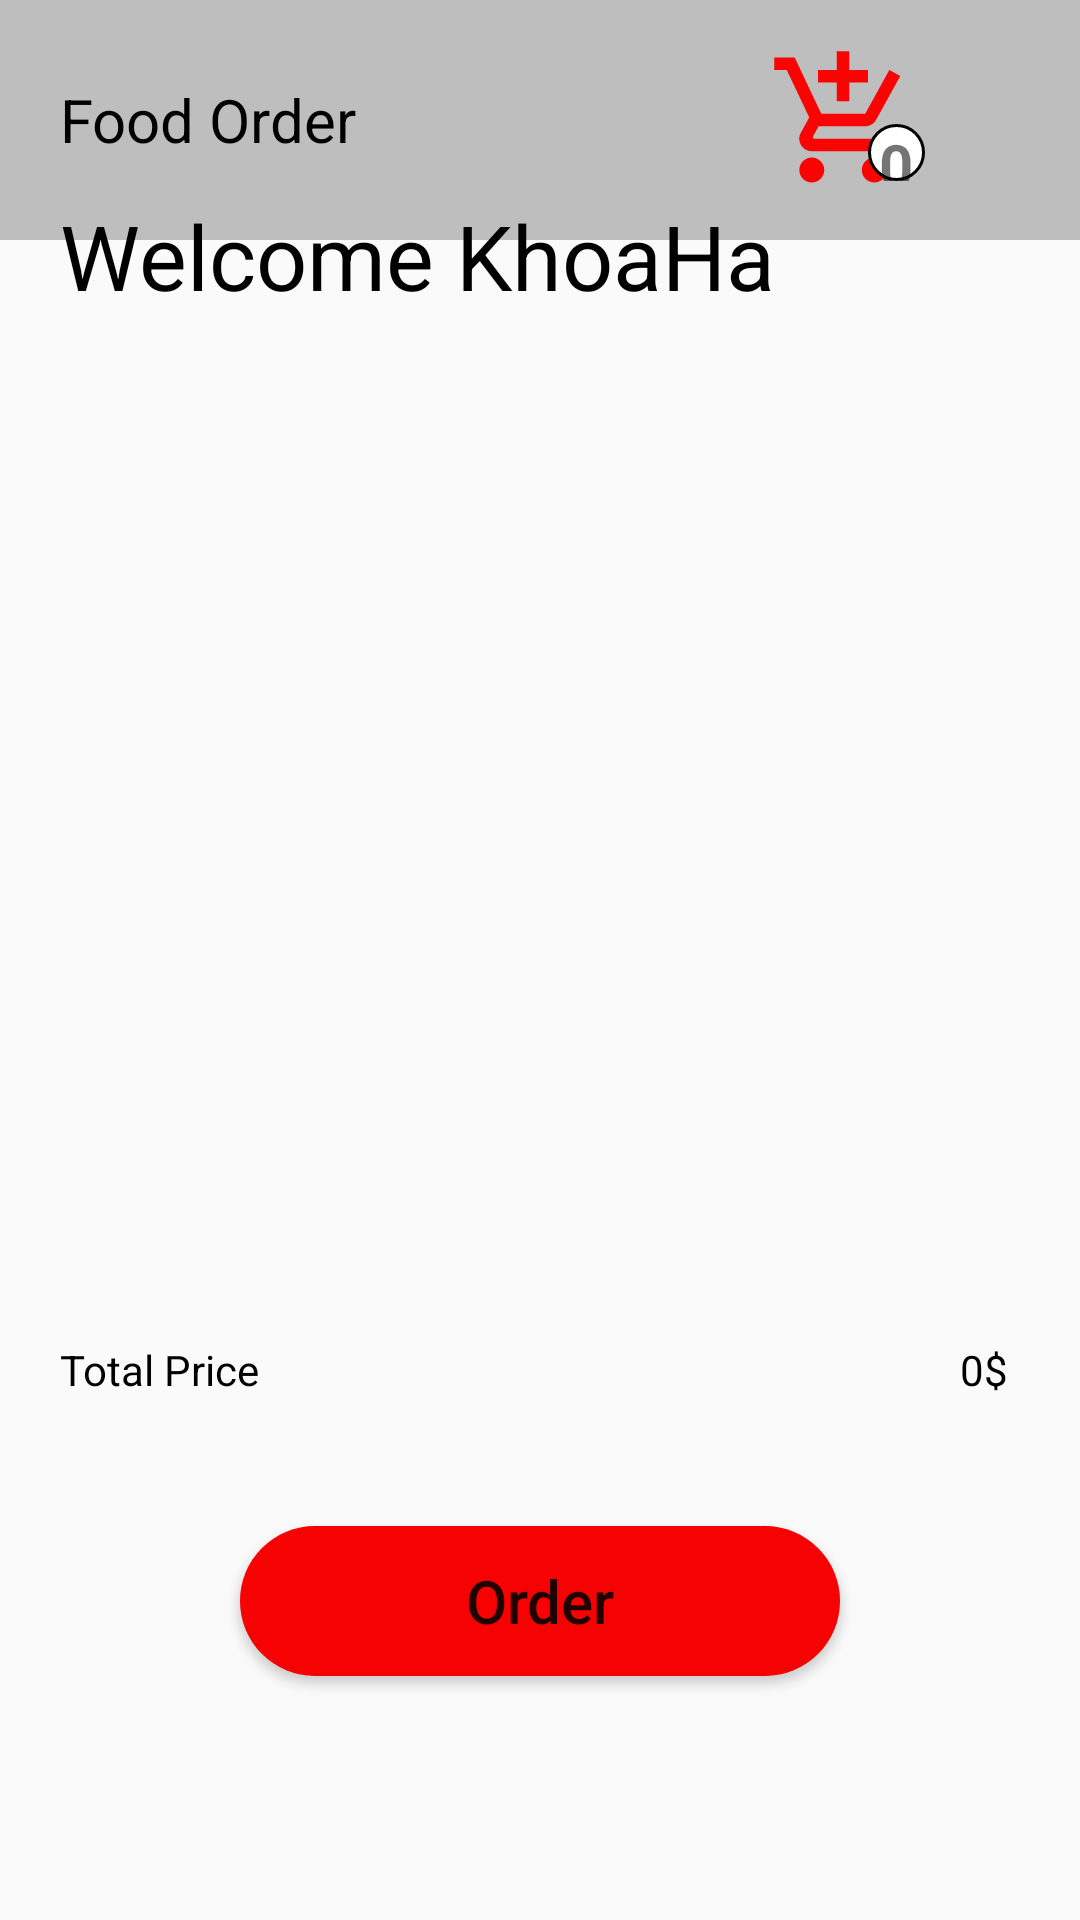

The Android layout XML behind this screen, and the referenced resources:
<!-- AndroidManifest.xml: application theme Theme.OrderFood -->
<!-- res/layout/activity_food_list.xml -->
<?xml version="1.0" encoding="utf-8"?>
<androidx.constraintlayout.widget.ConstraintLayout xmlns:android="http://schemas.android.com/apk/res/android"
    xmlns:app="http://schemas.android.com/apk/res-auto"
    xmlns:tools="http://schemas.android.com/tools"
    android:layout_width="match_parent"
    android:layout_height="match_parent"
    tools:ignore="MissingConstraints">

    <LinearLayout
        android:id="@+id/ln1"
        android:layout_width="match_parent"
        android:layout_height="0dp"
        android:background="#BEBEBE"
        android:orientation="horizontal"
        app:layout_constraintTop_toTopOf="parent">

        <TextView
            android:layout_width="24dp"
            android:layout_height="match_parent"
            android:layout_marginLeft="20dp"
            android:layout_weight="1"
            android:gravity="center_vertical"
            android:text="@string/food_oder"
            android:textColor="@color/black"
            android:textSize="20sp" />

        <androidx.constraintlayout.widget.ConstraintLayout
            android:layout_width="0dp"
            android:layout_height="match_parent"
            android:layout_weight="1">

            <ImageButton
                android:id="@+id/imgGioHang"
                android:layout_width="80dp"
                android:layout_height="80dp"
                android:background="@null"
                android:src="@drawable/ic_baseline_add_shopping_cart_24"
                app:layout_constraintBottom_toBottomOf="parent"
                app:layout_constraintLeft_toLeftOf="parent"
                app:layout_constraintRight_toRightOf="parent"
                app:layout_constraintTop_toTopOf="parent" />

            <TextView
                android:id="@+id/tvSL"
                android:layout_width="19dp"
                android:layout_height="19dp"
                android:background="@drawable/custom_so_luong"
                android:gravity="center"
                android:text="0"
                android:textSize="20dp"
                android:textStyle="bold"
                app:layout_constraintBottom_toBottomOf="parent"
                app:layout_constraintHorizontal_bias="0.629"
                app:layout_constraintLeft_toLeftOf="parent"
                app:layout_constraintRight_toRightOf="parent"
                app:layout_constraintTop_toTopOf="@+id/imgGioHang"
                app:layout_constraintVertical_bias="0.68" />

        </androidx.constraintlayout.widget.ConstraintLayout>
    </LinearLayout>

    <TextView
        android:id="@+id/tv1"
        android:layout_width="300dp"
        android:layout_height="wrap_content"
        android:layout_marginLeft="20dp"
        android:layout_marginTop="20dp"
        android:layout_marginBottom="570dp"
        android:text="Welcome KhoaHa"
        android:textColor="@color/black"
        android:textSize="30dp"
        app:layout_constraintBottom_toBottomOf="parent"
        app:layout_constraintLeft_toLeftOf="parent"
        app:layout_constraintTop_toBottomOf="@+id/ln1" />

    <ListView
        android:id="@+id/lvFood"
        android:layout_width="match_parent"
        android:layout_height="300dp"
        android:layout_margin="20dp"
        android:layout_weight="6"
        android:background="@drawable/custom_listview"
        app:layout_constraintBottom_toBottomOf="parent"
        app:layout_constraintTop_toBottomOf="@+id/tv1"
        app:layout_constraintVertical_bias="0.01"
        tools:layout_editor_absoluteX="20dp" />

    <TextView

        android:layout_width="wrap_content"
        android:layout_height="wrap_content"
        android:layout_marginLeft="20dp"
        android:layout_marginTop="20dp"
        android:text="@string/total_price"
        android:textColor="@color/black"
        app:layout_constraintLeft_toLeftOf="parent"
        app:layout_constraintTop_toBottomOf="@+id/lvFood" />

    <TextView
        android:id="@+id/tvPrice"
        android:layout_width="20dp"
        android:layout_height="20dp"
        android:layout_marginTop="20dp"
        android:layout_marginRight="20dp"
        android:text="@string/money"
        android:textColor="@color/black"
        app:layout_constraintRight_toRightOf="parent"
        app:layout_constraintTop_toBottomOf="@+id/lvFood" />

    <Button
        android:id="@+id/btnOder"
        android:layout_width="200dp"
        android:layout_height="50dp"
        android:background="@drawable/custom_button_login"
        android:text="@string/button_name"
        android:textAllCaps="false"
        android:textSize="20dp"
        app:layout_constraintBottom_toBottomOf="parent"
        app:layout_constraintLeft_toLeftOf="parent"
        app:layout_constraintRight_toRightOf="parent"
        app:layout_constraintTop_toBottomOf="@id/lvFood" />

    <TextView
        android:id="@+id/tvFeebBack"
        android:layout_width="350dp"
        android:layout_height="40dp"
        android:text=""
        android:gravity="center"
        app:layout_constraintBottom_toBottomOf="parent"
        app:layout_constraintLeft_toLeftOf="parent"
        app:layout_constraintRight_toRightOf="parent"
        app:layout_constraintTop_toBottomOf="@+id/btnOder" />

</androidx.constraintlayout.widget.ConstraintLayout>
<!-- resources referenced by this layout -->
<resources>
  <!-- drawable custom_button_login (drawable) -->
  <?xml version="1.0" encoding="utf-8"?>
  <shape xmlns:android="http://schemas.android.com/apk/res/android">
      <solid android:color="#F60202"/>
      <corners android:radius="40dp"/>
  
  </shape>
  <!-- drawable custom_so_luong (drawable) -->
  <?xml version="1.0" encoding="utf-8"?>
  <shape xmlns:android="http://schemas.android.com/apk/res/android" android:shape="oval">
      <solid android:color="@color/white"/>
      <stroke android:width="1dp"/>
      <size android:width="30dp"
          android:height="30dp"/>
  </shape>
  <!-- drawable ic_baseline_add_shopping_cart_24 (drawable) -->
  <vector android:height="50dp" android:tint="#FA0303"
      android:viewportHeight="24" android:viewportWidth="24"
  
      android:width="50dp" xmlns:android="http://schemas.android.com/apk/res/android">
      <path android:fillColor="#FD0707" android:pathData="M11,9h2L13,6h3L16,4h-3L13,1h-2v3L8,4v2h3v3zM7,18c-1.1,0 -1.99,0.9 -1.99,2S5.9,22 7,22s2,-0.9 2,-2 -0.9,-2 -2,-2zM17,18c-1.1,0 -1.99,0.9 -1.99,2s0.89,2 1.99,2 2,-0.9 2,-2 -0.9,-2 -2,-2zM7.17,14.75l0.03,-0.12 0.9,-1.63h7.45c0.75,0 1.41,-0.41 1.75,-1.03l3.86,-7.01L19.42,4h-0.01l-1.1,2 -2.76,5L8.53,11l-0.13,-0.27L6.16,6l-0.95,-2 -0.94,-2L1,2v2h2l3.6,7.59 -1.35,2.45c-0.16,0.28 -0.25,0.61 -0.25,0.96 0,1.1 0.9,2 2,2h12v-2L7.42,15c-0.13,0 -0.25,-0.11 -0.25,-0.25z"/>
  </vector>
  <string name="button_name">Order</string>
  <string name="food_oder">Food Order</string>
  <string name="money">0$</string>
  <string name="total_price">Total Price</string>
  <style name="Theme.OrderFood" parent="Theme.AppCompat.DayNight.DarkActionBar">
          
          <item name="colorPrimary">@color/purple_500</item>
          <item name="colorPrimaryVariant">@color/purple_700</item>
          <item name="colorOnPrimary">@color/white</item>
          
          <item name="colorSecondary">@color/teal_200</item>
          <item name="colorSecondaryVariant">@color/teal_700</item>
          <item name="colorOnSecondary">@color/black</item>
          
          <item name="android:statusBarColor" tools:targetApi="l">?attr/colorPrimaryVariant</item>
          
      </style>
  <!-- not gathered from this repository: default colours our renderer supplied (Android Studio template values) -->
  <color name="purple_500">#FF6200EE</color>
  <color name="purple_700">#FF3700B3</color>
  <color name="teal_200">#FF03DAC5</color>
  <color name="teal_700">#FF018786</color>
  <color name="black">#FF000000</color>
  <color name="white">#FFFFFFFF</color>
</resources>
